Run: headless pygame with SDL's dummy video driver; simulated clock (each Clock.tick advances the game by its frame time, no real sleeping); random seed 0; keys injected as events and as key.get_pressed() state; no mouse input.
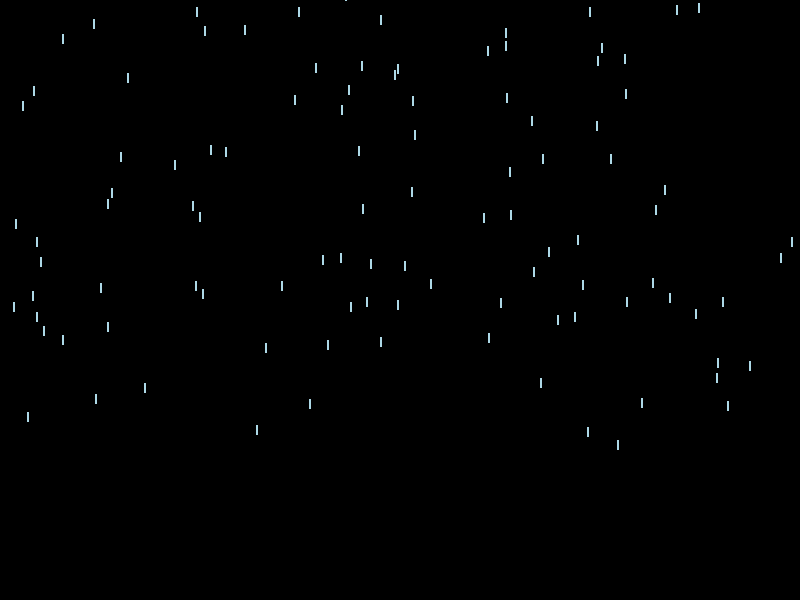
Frame 1 of 4 · flips 1–60 · no input
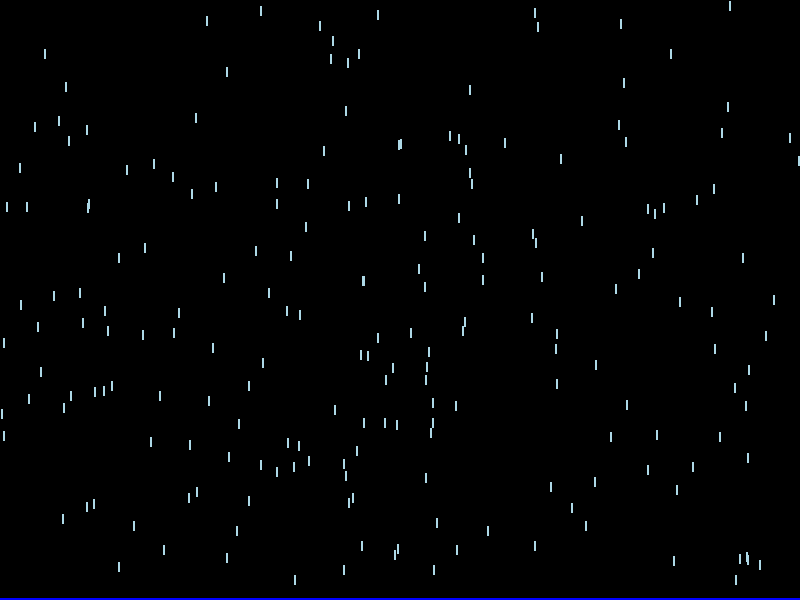
Frame 2 of 4 · flips 61–180 · tapped SPACE, RETURN · held RIGHT (→), D
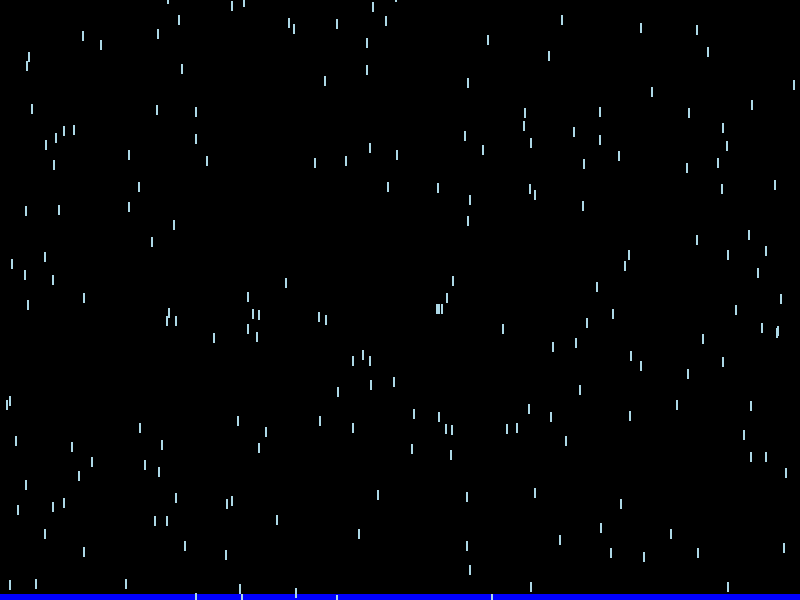
Frame 3 of 4 · flips 181–300 · held DOWN (↓), S
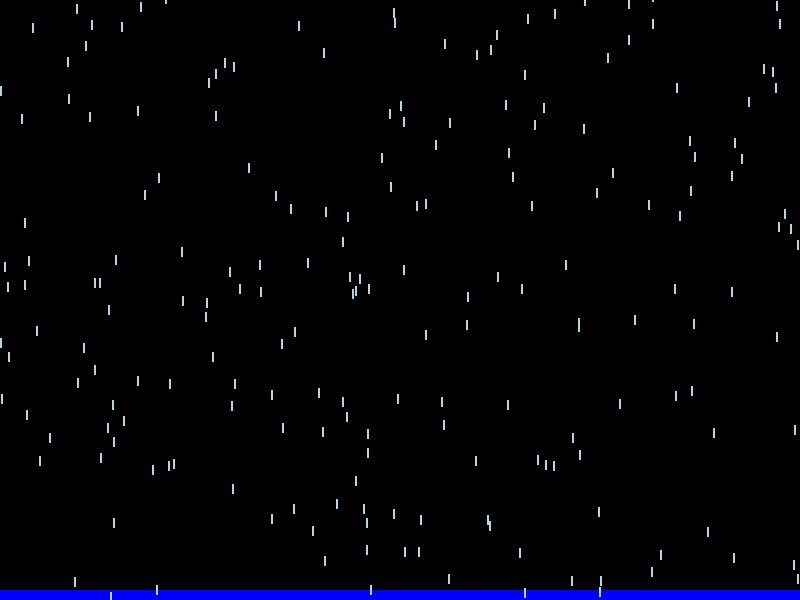
Frame 4 of 4 · flips 301–420 · held LEFT (←), A, UP (↑), W

The pygame program that drew these frames:

import pygame
import random

# Инициализация Pygame
pygame.init()

# Размеры окна
WIDTH, HEIGHT = 800, 600
screen = pygame.display.set_mode((WIDTH, HEIGHT))
pygame.display.set_caption("Симулятор дождя")

# Цвета
BLACK = (0, 0, 0)
BLUE = (0, 0, 255)
LIGHT_BLUE = (173, 216, 230)

# Настройки капель дождя
NUM_DROPS = 200  # Увеличено количество капель для ускорения
DROPS = [{"x": random.randint(0, WIDTH), "y": random.randint(-HEIGHT, 0), "speed": random.randint(4, 8)} for _ in range(NUM_DROPS)]
DROP_COLOR = LIGHT_BLUE
DROP_WIDTH = 2
DROP_HEIGHT = 10

# Уровень воды
water_level = 0  # Начальный уровень воды
water_rise_rate = 2  # Сколько пикселей уровень воды поднимается за 100 капель
drops_fallen = 0

# FPS
clock = pygame.time.Clock()
FPS = 60

# Основной цикл
running = True
while running:
    for event in pygame.event.get():
        if event.type == pygame.QUIT:
            running = False

    # Очистка экрана
    screen.fill(BLACK)

    # Отрисовка воды
    if water_level > 0:
        pygame.draw.rect(screen, BLUE, (0, HEIGHT - water_level, WIDTH, water_level))

    # Обновление капель дождя
    for drop in DROPS:
        drop["y"] += drop["speed"]  # Ускоренное падение капель
        pygame.draw.rect(screen, DROP_COLOR, (drop["x"], drop["y"], DROP_WIDTH, DROP_HEIGHT))

        # Если капля достигла уровня воды или дна экрана
        if drop["y"] >= HEIGHT - water_level:
            drops_fallen += 1
            drop["y"] = random.randint(-20, 0)  # Возвращаем каплю наверх
            drop["x"] = random.randint(0, WIDTH)
            drop["speed"] = random.randint(4, 8)  # Случайная скорость

        # Подъем уровня воды каждые 100 капель
        if drops_fallen >= 100:
            water_level += water_rise_rate
            drops_fallen = 0

    # Ограничение уровня воды
    if water_level >= HEIGHT:
        water_level = HEIGHT

    # Обновление экрана
    pygame.display.flip()
    clock.tick(FPS)

pygame.quit()
